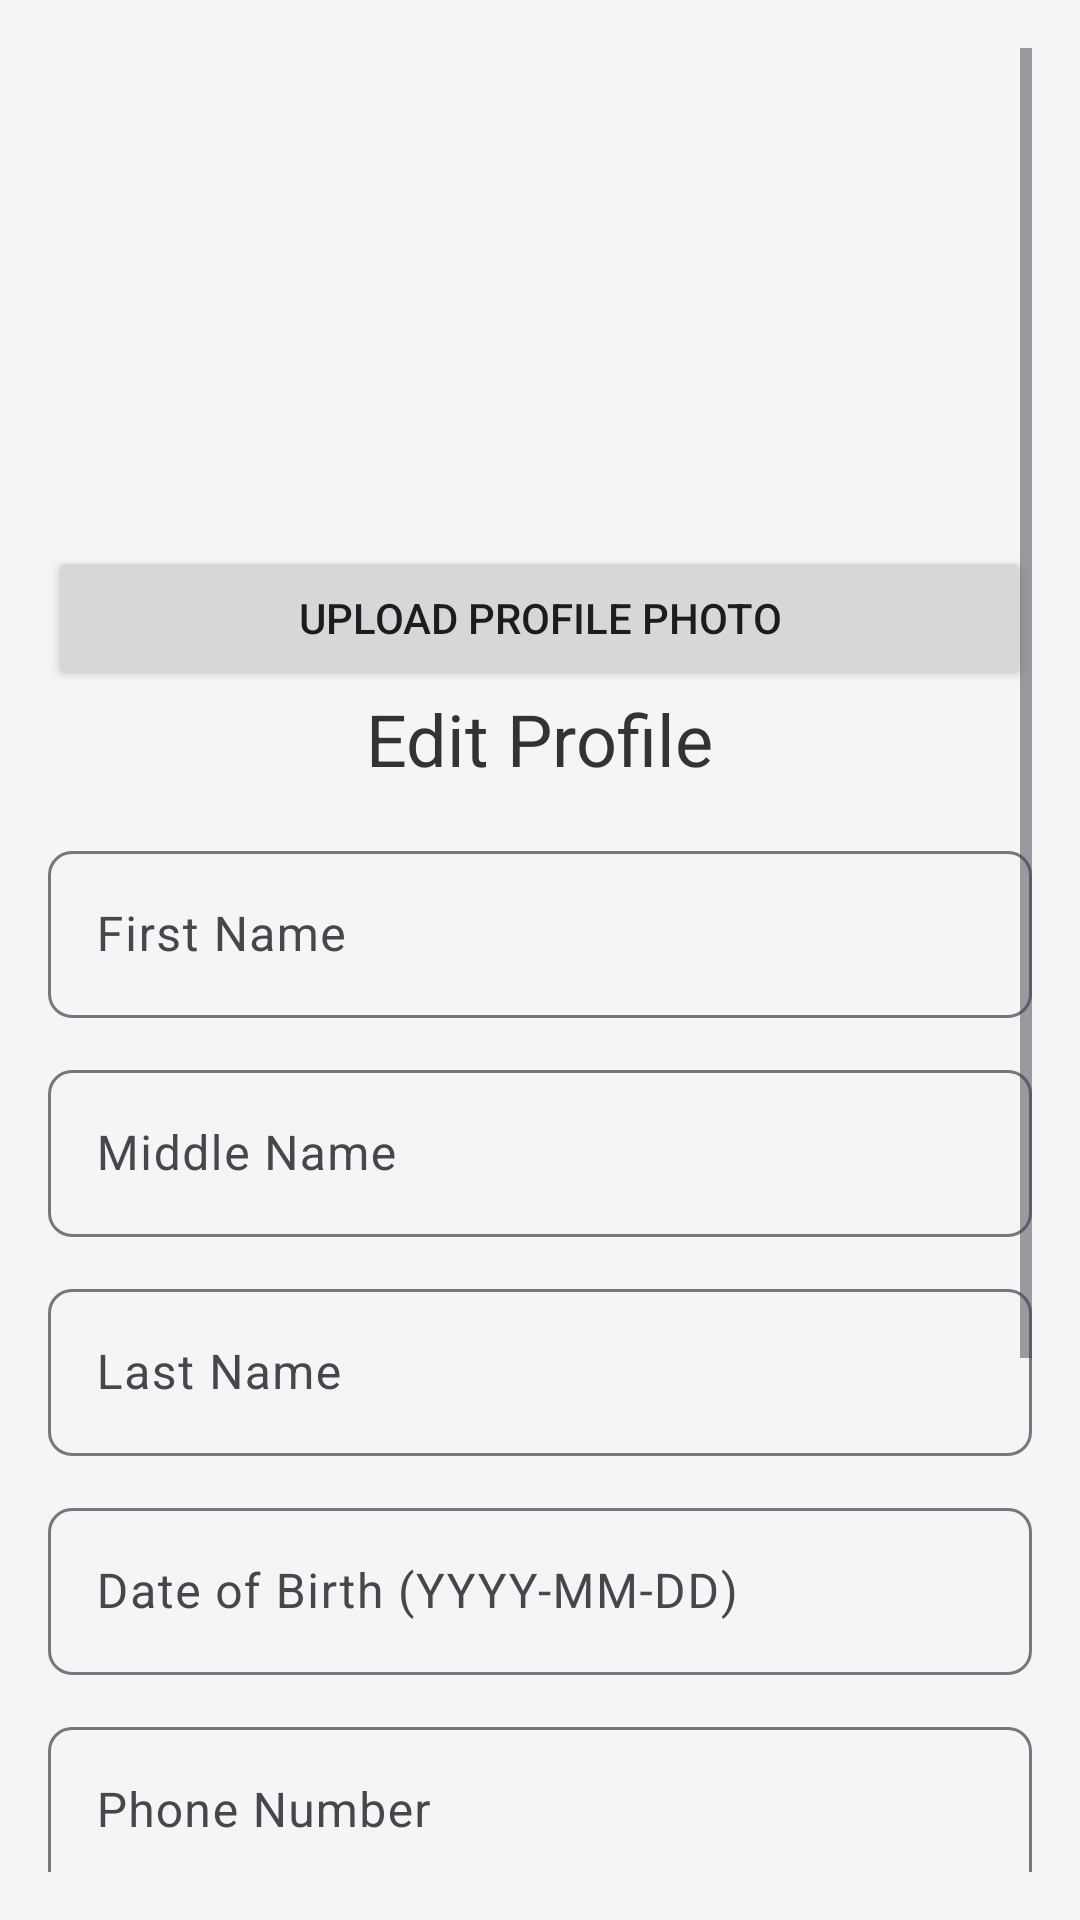

Layout XML and referenced resources for this Android screen:
<!-- AndroidManifest.xml: application theme Theme.JobPortal -->
<!-- res/layout/fragment_profile.xml -->
<ScrollView
    xmlns:android="http://schemas.android.com/apk/res/android"
    xmlns:app="http://schemas.android.com/apk/res-auto"
    android:layout_width="match_parent"
    android:layout_height="match_parent"
    android:padding="16dp"
    android:background="@color/backgroundColor">


    <LinearLayout
        android:layout_width="match_parent"
        android:layout_height="wrap_content"
        android:orientation="vertical">

        <ImageView
            android:id="@+id/profileImageView"
            android:layout_width="150dp"
            android:layout_height="150dp"
            android:layout_gravity="center"
            android:layout_marginBottom="16dp"
            android:scaleType="centerCrop"
            android:src="@drawable/ic_default_profile" />

        <Button
            android:id="@+id/uploadImageButton"
            android:layout_width="match_parent"
            android:layout_height="wrap_content"
            android:text="Upload Profile Photo" />


        <TextView
            android:layout_width="wrap_content"
            android:layout_height="wrap_content"
            android:text="Edit Profile"
            android:textSize="24sp"
            android:textColor="@color/primaryTextColor"
            android:fontFamily="sans-serif-bold"
            android:layout_gravity="center_horizontal"
            android:layout_marginBottom="16dp" />

        <com.google.android.material.textfield.TextInputLayout
            android:layout_width="match_parent"
            android:layout_height="wrap_content"
            android:layout_marginBottom="12dp"
            app:boxBackgroundMode="outline"
            app:boxCornerRadiusTopStart="8dp"
            app:boxCornerRadiusTopEnd="8dp"
            app:boxCornerRadiusBottomStart="8dp"
            app:boxCornerRadiusBottomEnd="8dp">

            <com.google.android.material.textfield.TextInputEditText
                android:id="@+id/firstNameEditText"
                android:layout_width="match_parent"
                android:layout_height="wrap_content"
                android:hint="First Name"
                android:textColor="@color/inputTextColor"
                android:inputType="text" />
        </com.google.android.material.textfield.TextInputLayout>

        <com.google.android.material.textfield.TextInputLayout
            android:layout_width="match_parent"
            android:layout_height="wrap_content"
            android:layout_marginBottom="12dp"
            app:boxBackgroundMode="outline"
            app:boxCornerRadiusTopStart="8dp"
            app:boxCornerRadiusTopEnd="8dp"
            app:boxCornerRadiusBottomStart="8dp"
            app:boxCornerRadiusBottomEnd="8dp">

            <com.google.android.material.textfield.TextInputEditText
                android:id="@+id/middleNameEditText"
                android:layout_width="match_parent"
                android:layout_height="wrap_content"
                android:hint="Middle Name"
                android:textColor="@color/inputTextColor"
                android:inputType="text" />
        </com.google.android.material.textfield.TextInputLayout>

        <com.google.android.material.textfield.TextInputLayout
            android:layout_width="match_parent"
            android:layout_height="wrap_content"
            android:layout_marginBottom="12dp"
            app:boxBackgroundMode="outline"
            app:boxCornerRadiusTopStart="8dp"
            app:boxCornerRadiusTopEnd="8dp"
            app:boxCornerRadiusBottomStart="8dp"
            app:boxCornerRadiusBottomEnd="8dp">

            <com.google.android.material.textfield.TextInputEditText
                android:id="@+id/lastNameEditText"
                android:layout_width="match_parent"
                android:layout_height="wrap_content"
                android:hint="Last Name"
                android:textColor="@color/inputTextColor"
                android:inputType="text" />
        </com.google.android.material.textfield.TextInputLayout>

        <com.google.android.material.textfield.TextInputLayout
            android:layout_width="match_parent"
            android:layout_height="wrap_content"
            android:layout_marginBottom="12dp"
            app:boxBackgroundMode="outline"
            app:boxCornerRadiusTopStart="8dp"
            app:boxCornerRadiusTopEnd="8dp"
            app:boxCornerRadiusBottomStart="8dp"
            app:boxCornerRadiusBottomEnd="8dp">
            <com.google.android.material.textfield.TextInputEditText
                android:id="@+id/dobEditText"
                android:layout_width="match_parent"
                android:layout_height="wrap_content"
                android:hint="Date of Birth (YYYY-MM-DD)"
                android:focusable="false"
                android:clickable="true"
                android:inputType="none"
                android:textColor="@color/inputTextColor" />
        </com.google.android.material.textfield.TextInputLayout>

        <com.google.android.material.textfield.TextInputLayout
            android:layout_width="match_parent"
            android:layout_height="wrap_content"
            android:layout_marginBottom="12dp"
            app:boxBackgroundMode="outline"
            app:boxCornerRadiusTopStart="8dp"
            app:boxCornerRadiusTopEnd="8dp"
            app:boxCornerRadiusBottomStart="8dp"
            app:boxCornerRadiusBottomEnd="8dp">

            <com.google.android.material.textfield.TextInputEditText
                android:id="@+id/phoneEditText"
                android:layout_width="match_parent"
                android:layout_height="wrap_content"
                android:hint="Phone Number"
                android:inputType="phone"
                android:textColor="@color/inputTextColor" />
        </com.google.android.material.textfield.TextInputLayout>

        <com.google.android.material.textfield.TextInputLayout
            android:layout_width="match_parent"
            android:layout_height="wrap_content"
            android:layout_marginBottom="16dp"
            app:boxBackgroundMode="outline"
            app:boxCornerRadiusTopStart="8dp"
            app:boxCornerRadiusTopEnd="8dp"
            app:boxCornerRadiusBottomStart="8dp"
            app:boxCornerRadiusBottomEnd="8dp">

            <com.google.android.material.textfield.TextInputEditText
                android:id="@+id/addressEditText"
                android:layout_width="match_parent"
                android:layout_height="wrap_content"
                android:hint="Address"
                android:inputType="textPostalAddress"
                android:textColor="@color/inputTextColor" />
        </com.google.android.material.textfield.TextInputLayout>

        <Button
            android:id="@+id/saveButton"
            android:layout_width="match_parent"
            android:layout_height="wrap_content"
            android:text="Save Profile"
            android:backgroundTint="@color/buttonColor"
            android:fontFamily="sans-serif-medium"
            android:textColor="@color/white"
            android:layout_marginTop="16dp"
            android:elevation="4dp"
            android:padding="12dp"
            android:layout_marginBottom="16dp" />
        <Button
            android:id="@+id/uploadCvButton"
            android:layout_width="match_parent"
            android:layout_height="wrap_content"
            android:layout_marginTop="16dp"
            android:text="Upload CV" />

        <TextView
            android:id="@+id/cvUploadStatusTextView"
            android:layout_width="wrap_content"
            android:layout_height="wrap_content"
            android:layout_marginTop="8dp"
            android:text="No CV uploaded yet."
            android:textColor="#000000" />

    </LinearLayout>
</ScrollView>
<!-- resources referenced by this layout -->
<resources>
  <color name="backgroundColor">#F5F5F5</color>
  <color name="buttonColor">#6200EE</color>
  <color name="inputTextColor">#000000</color>
  <color name="primaryTextColor">#333333</color>
  <color name="white">#FFFFFFFF</color>
  <style name="Theme.JobPortal" parent="Theme.AppCompat.Light.NoActionBar">
          <item name="colorPrimary">@color/purple_500</item>
          <item name="colorPrimaryDark">@color/purple_700</item>
          <item name="colorAccent">@color/teal_200</item>
      </style>
  <color name="purple_500">#FF6200EE</color>
  <color name="purple_700">#FF3700B3</color>
  <color name="teal_200">#FF03DAC5</color>
</resources>
